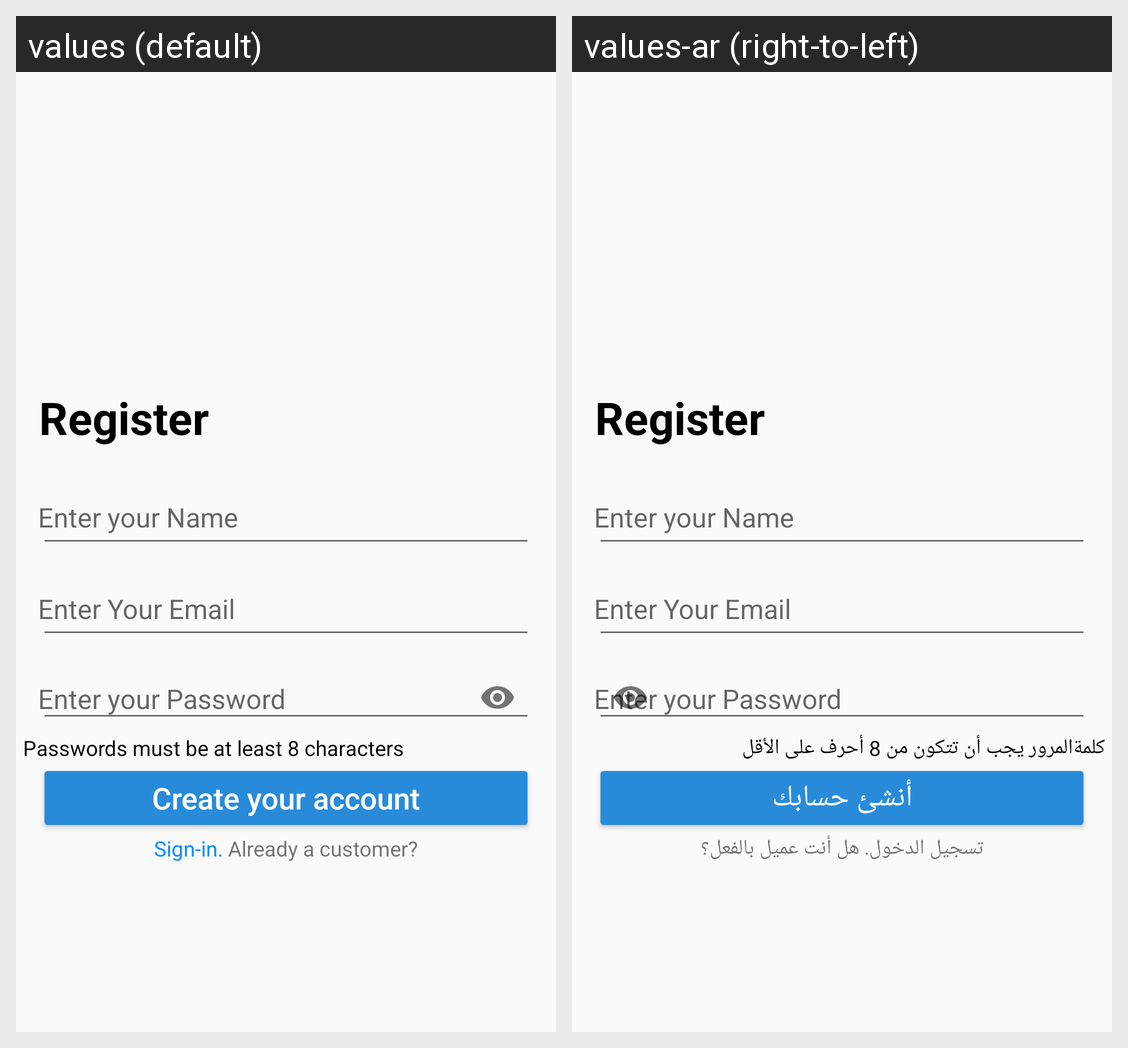

The Android screen above is rendered under two locales of the same app. Produce the string resources it draws, with the default and per-locale values.
Android screen res/layout/activity_signup.xml rendered under 2 locales, left to right: values (default), values-ar (right-to-left). Device: Nexus 5 (rendered at 1080×1920; each locale shown at half size, 540×960, under a caption strip naming it); theme AppTheme.NoActionBar.
Strings drawn on this screen, with the default value and each locale's value (text and hints the layout hard-codes, and strings that could not be matched under every locale, appear in the picture but are not listed):

eight_characters
  values: Passwords must be at least 8 characters
  values-ar: كلمةالمرور يجب أن تتكون من 8 أحرف على الأقل

create_your_account
  values: Create your account
  values-ar: أنشئ حسابك

sign_in_already_a_customer
  values: Sign-in. Already a customer?
  values-ar: تسجيل الدخول. هل أنت عميل بالفعل؟
